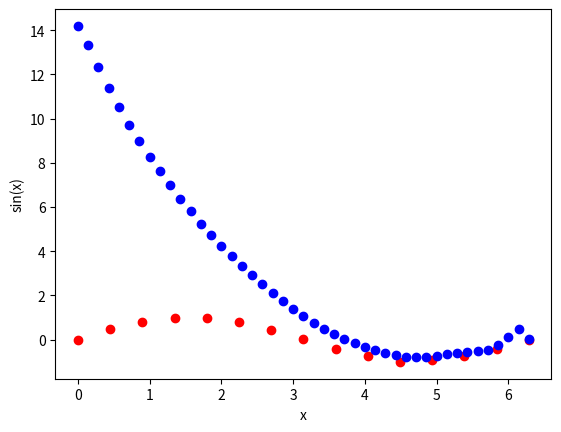

The script that saved this image:
import numpy as np
import matplotlib.pyplot as plt
# Number of training samples
N = 15
degree = 15
# Generate equispaced floats in the interval [0, 2pi]
x1 = np.linspace(0, 2*np.pi, N)
# Generate noise
mean = 0
std = 0.05
# Generate some numbers from the sine function
y = np.sin(x1)
# Add noise
y += np.random.normal(mean, std, N)


# A polynomial basis function of degree ___ 
def phi (M,p):
	L = []
	for i in range(0,p+1):
		L.append(np.power(M,i))

	L= np.asarray(L)
	return np.transpose(L)
phi1 = phi(x1, degree)
# optimum weight vector W. The formula is taken from class notes
w = np.matmul(np.linalg.inv(np.matmul(np.transpose(phi1),phi1)),np.matmul(np.transpose(phi1),y))

# test samples
x2 = np.linspace(0, 2*np.pi, 3*N)
phi1 = phi(x2,degree)
# y_hat = WX
y1 = np.matmul(phi1,np.transpose(w))


plt.plot(x1,y,'ro', label = 'training samples')
plt.plot(x2,y1,'bo',label = 'test samples')

plt.xlabel('x')
plt.ylabel('sin(x)')
plt.show()





